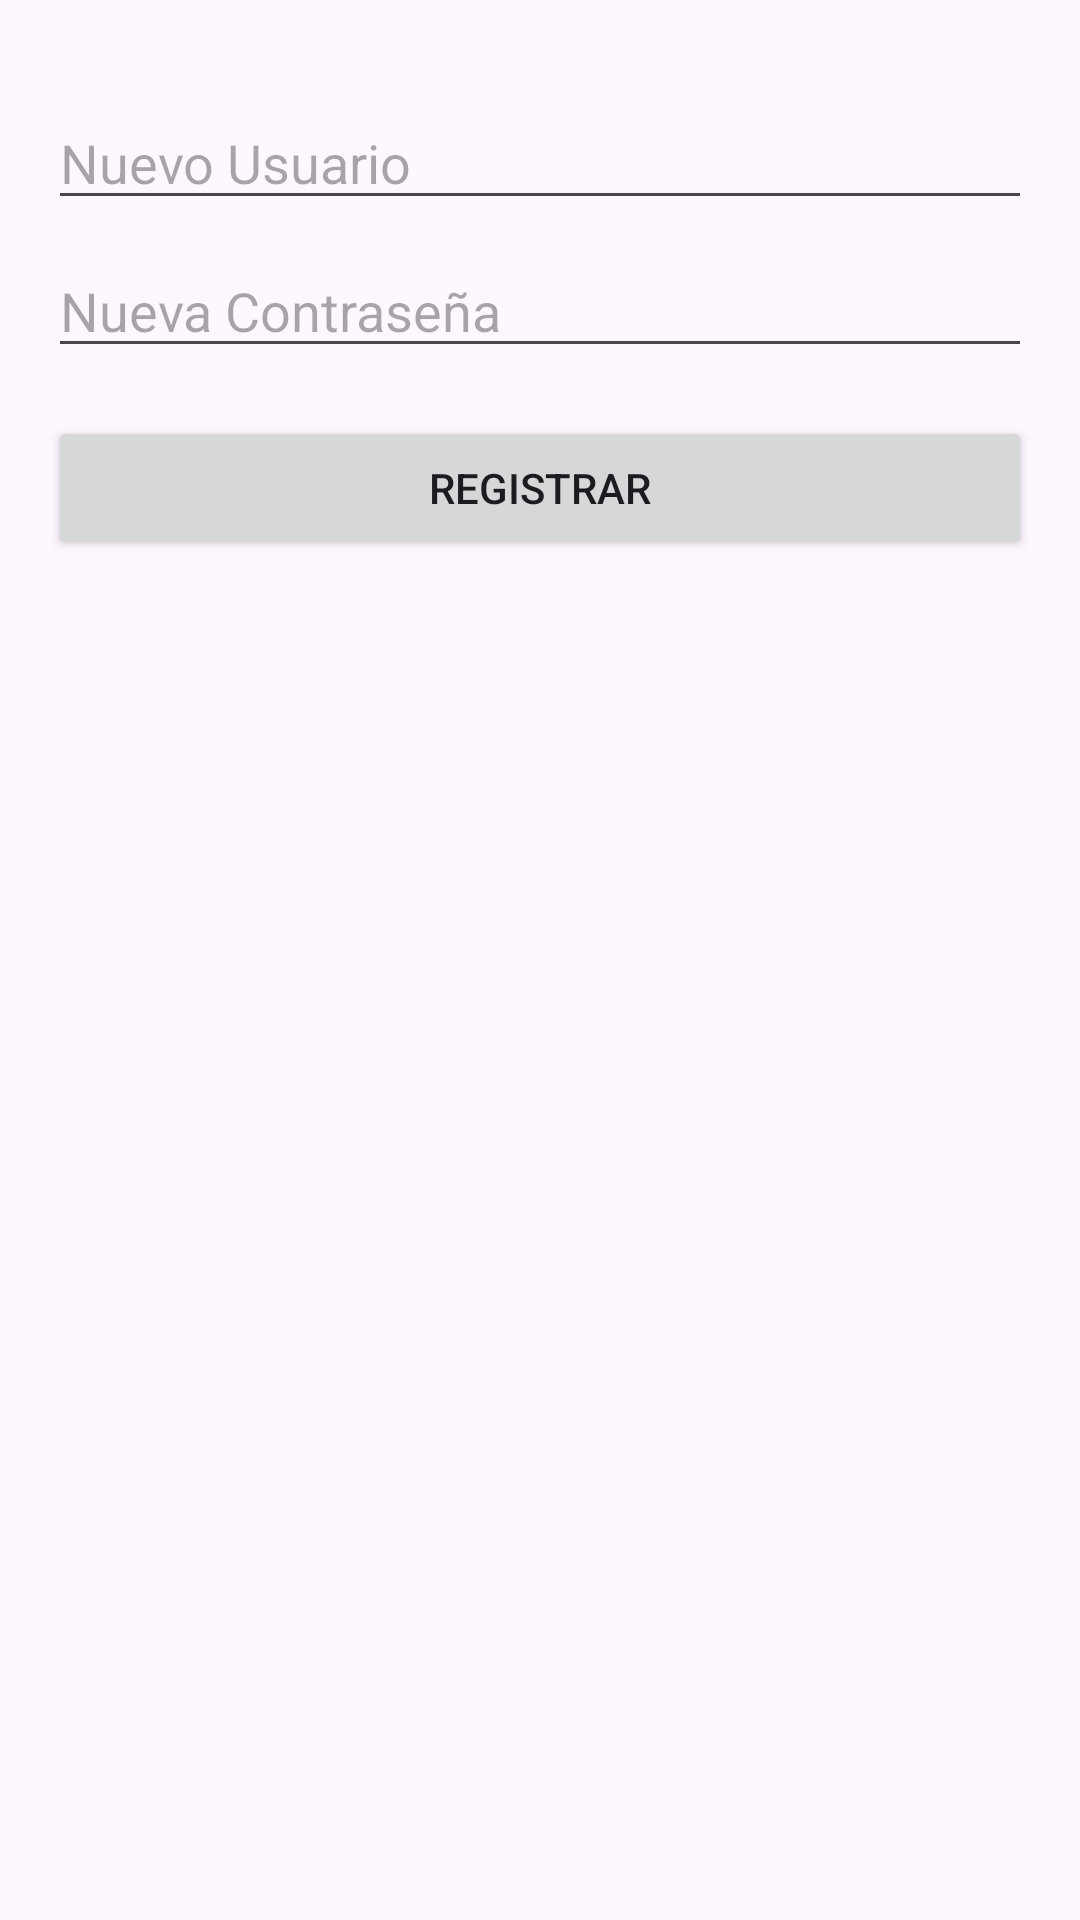

Produce the Android XML layout that renders to this screen, including the resource entries it uses.
<!-- AndroidManifest.xml: application theme Theme.RubenCafeteria -->
<!-- res/layout/activity_register.xml -->
<?xml version="1.0" encoding="utf-8"?>
<androidx.constraintlayout.widget.ConstraintLayout xmlns:android="http://schemas.android.com/apk/res/android"
    xmlns:app="http://schemas.android.com/apk/res-auto"
    xmlns:tools="http://schemas.android.com/tools"
    android:layout_width="match_parent"
    android:layout_height="match_parent"
    tools:context=".register.RegisterActivity">

    <RelativeLayout
        android:layout_width="match_parent"
        android:layout_height="match_parent"
        android:paddingLeft="16dp"
        android:paddingTop="16dp"
        android:paddingRight="16dp"
        android:paddingBottom="16dp"
        tools:context=".register.RegisterActivity">

        <EditText
            android:id="@+id/editTextRegisterUsername"
            android:layout_width="match_parent"
            android:layout_height="wrap_content"
            android:layout_marginTop="16dp"
            android:hint="Nuevo Usuario" />

        <EditText
            android:id="@+id/editTextRegisterPassword"
            android:layout_width="match_parent"
            android:layout_height="wrap_content"
            android:layout_below="@id/editTextRegisterUsername"
            android:layout_marginTop="8dp"
            android:hint="Nueva Contraseña"
            android:inputType="textPassword" />

        <Button
            android:id="@+id/buttonDoRegister"
            android:layout_width="match_parent"
            android:layout_height="wrap_content"
            android:layout_below="@id/editTextRegisterPassword"
            android:layout_marginTop="16dp"
            android:text="Registrar" />

    </RelativeLayout>

</androidx.constraintlayout.widget.ConstraintLayout>
<!-- resources referenced by this layout -->
<resources>
  <style name="Theme.RubenCafeteria" parent="Base.Theme.RubenCafeteria" />
  <style name="Base.Theme.RubenCafeteria" parent="Theme.Material3.DayNight.NoActionBar">
          
          
      </style>
</resources>
